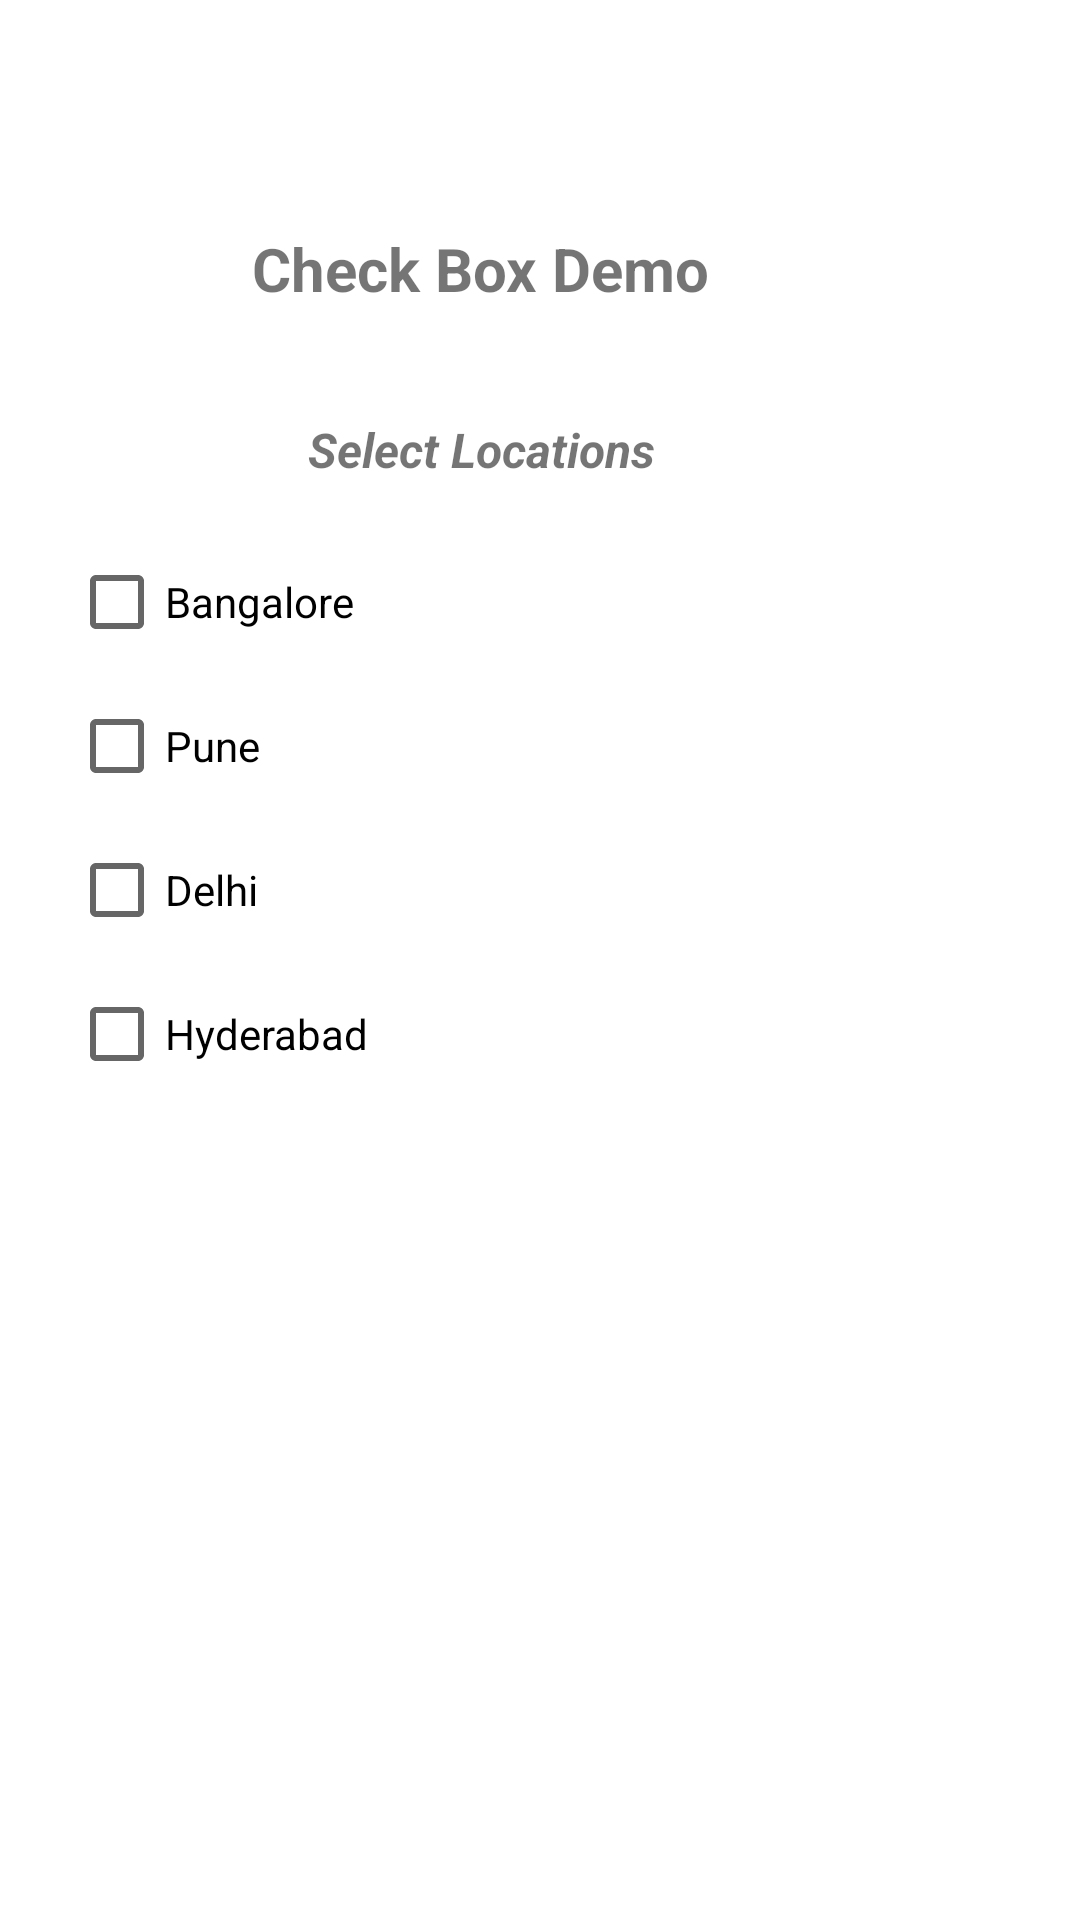

Layout XML and referenced resources for this Android screen:
<!-- AndroidManifest.xml: application theme Theme.UIDemoApp -->
<!-- res/layout/activity_checkbox_demo.xml -->
<?xml version="1.0" encoding="utf-8"?>
<androidx.constraintlayout.widget.ConstraintLayout xmlns:android="http://schemas.android.com/apk/res/android"
    xmlns:app="http://schemas.android.com/apk/res-auto"
    xmlns:tools="http://schemas.android.com/tools"
    android:layout_width="match_parent"
    android:layout_height="match_parent"
    tools:context=".CheckboxDemoActivity">

    <TextView
        android:id="@+id/textView4"
        android:layout_width="wrap_content"
        android:layout_height="wrap_content"
        android:layout_marginStart="84dp"
        android:layout_marginTop="76dp"
        android:text="Check Box Demo"
        android:textSize="20sp"
        android:textStyle="bold"
        app:layout_constraintStart_toStartOf="parent"
        app:layout_constraintTop_toTopOf="parent" />

    <TextView
        android:id="@+id/locationsT"
        android:layout_width="wrap_content"
        android:layout_height="wrap_content"
        android:layout_marginTop="36dp"
        android:text="Select Locations"
        android:textSize="16sp"
        android:textStyle="bold|italic"
        app:layout_constraintEnd_toEndOf="@+id/textView4"
        app:layout_constraintStart_toStartOf="@+id/textView4"
        app:layout_constraintTop_toBottomOf="@+id/textView4" />

    <LinearLayout
        android:layout_width="311dp"
        android:layout_height="338dp"
        android:layout_marginStart="10dp"
        android:layout_marginTop="16dp"
        android:layout_marginEnd="10dp"
        android:orientation="vertical"
        app:layout_constraintEnd_toEndOf="parent"
        app:layout_constraintHorizontal_bias="0.454"
        app:layout_constraintStart_toStartOf="parent"
        app:layout_constraintTop_toBottomOf="@+id/locationsT">

        <CheckBox
            android:id="@+id/blrB"
            android:layout_width="match_parent"
            android:layout_height="wrap_content"
            android:onClick="cbClicked"
            android:text="Bangalore" />

        <CheckBox
            android:id="@+id/puneB"
            android:layout_width="match_parent"
            android:layout_height="wrap_content"
            android:onClick="cbClicked"
            android:text="Pune" />

        <CheckBox
            android:id="@+id/dlhB"
            android:layout_width="match_parent"
            android:layout_height="wrap_content"
            android:onClick="cbClicked"
            android:text="Delhi" />

        <CheckBox
            android:id="@+id/hydB"
            android:layout_width="match_parent"
            android:layout_height="wrap_content"
            android:onClick="cbClicked"
            android:text="Hyderabad" />
    </LinearLayout>
</androidx.constraintlayout.widget.ConstraintLayout>
<!-- resources referenced by this layout -->
<resources>
  <style name="Theme.UIDemoApp" parent="Theme.MaterialComponents.DayNight.DarkActionBar">
          
          <item name="colorPrimary">@color/purple_500</item>
          <item name="colorPrimaryVariant">@color/purple_700</item>
          <item name="colorOnPrimary">@color/white</item>
          
          <item name="colorSecondary">@color/teal_200</item>
          <item name="colorSecondaryVariant">@color/teal_700</item>
          <item name="colorOnSecondary">@color/black</item>
          
          <item name="android:statusBarColor" tools:targetApi="l">?attr/colorPrimaryVariant</item>
          
      </style>
  <!-- not gathered from this repository: default colours our renderer supplied (Android Studio template values) -->
  <color name="purple_500">#FF6200EE</color>
  <color name="purple_700">#FF3700B3</color>
  <color name="teal_200">#FF03DAC5</color>
  <color name="teal_700">#FF018786</color>
  <color name="black">#FF000000</color>
  <color name="white">#FFFFFFFF</color>
</resources>
